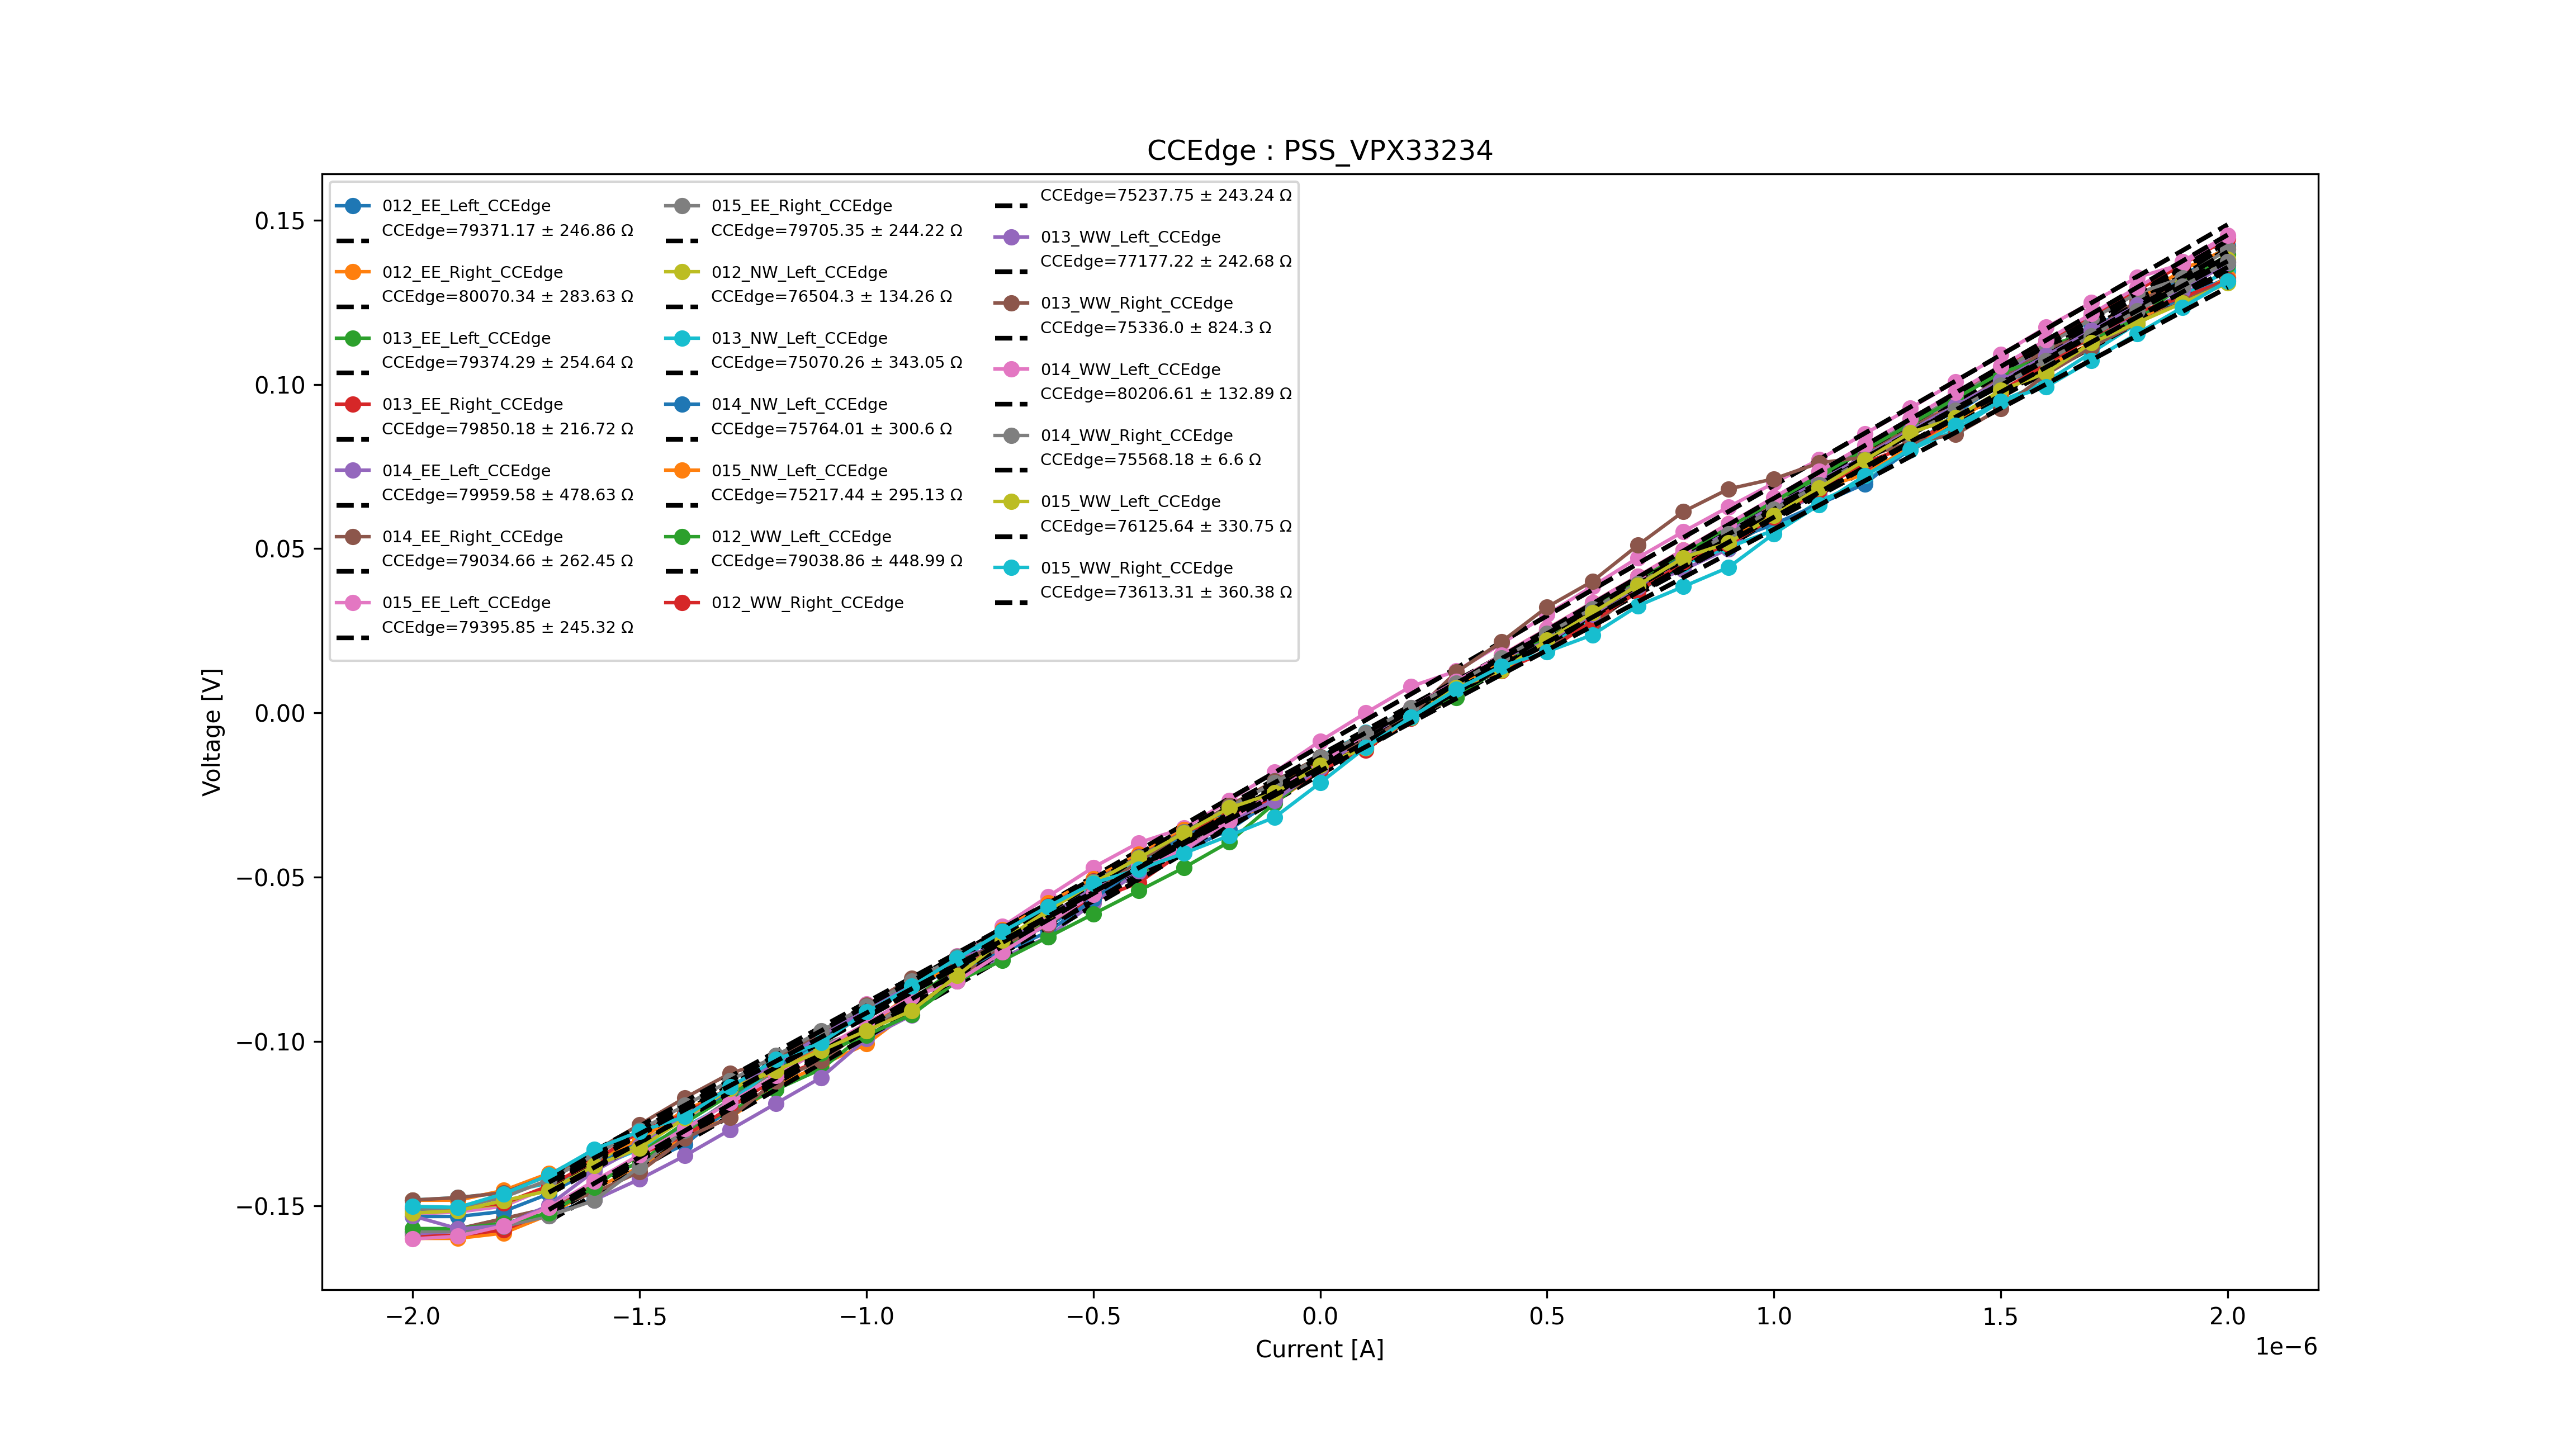

Here is the Python script that generated this plot:
import math
import os
import tkinter as tk
from tkinter import filedialog
from tkinter.filedialog import askopenfilenames
import matplotlib.pyplot as plt
import numpy as np
import pandas as pd
from scipy import optimize
from scipy.optimize import fsolve
import csv
import pathlib

# Denoting fitting function
def fit_func(x,a, b):
    return a * x + b

#def findIntersection(fun1,fun2,x0):
#     return fsolve(lambda x :fun1(x) - fun2(x),x0)

##Filechooser
root = tk.Tk()
root.withdraw() # we don't want a full GUI, so keep the root window from appearing
path=pathlib.Path().absolute()
file_names = filedialog.askopenfilenames(initialdir=path,parent=root,title='Choose a file')

fig1=plt.figure()
# canvas1=FigureCanvas(fig1)
#fig1.suptitle('CBKR-Strip')
ax1= fig1.add_subplot()
ax1.set_xlabel('Current [A]')
ax1.set_ylabel('Voltage [V]')

##Loop in each file
for file_name in file_names:
    pos=file_name.find(".txt")
    #pos=file_name.find(".csv")
    if (pos!=-1):
        ##read data
        data=pd.read_csv(file_name, sep="\t",skiprows=4)
        file_name = os.path.splitext(file_name)[0]
        current = data.iloc[:,0]
        voltage = data.iloc[:,1]
        print(data)
        ##make the plot
        label = file_name[0:pos].split('/')[-1]
        label_contents=label.split('_')
        name=label_contents[4]+"_"+label_contents[1]+"_"+label_contents[6]+"_"+label_contents[8]
        print(name)
        ax1.plot(current,voltage,linestyle='solid',marker='o',label=name)
        ax1.title.set_text("CCEdge"+" : "+label_contents[2]+"_"+label_contents[3])
        ##fit the data
       # position_current_fit1 = int(np.where(current == (-1.8E-6))[0]) #position in which the fit starts
        pars1, cov = optimize.curve_fit(fit_func,current[3:],voltage[3:]) #pars1 is the parameters of the fit and cov is the convolution
        ##Resistivity calculation
        slope=pars1[0] # takes the slope
        Rccedge=slope # Rccedge=1/slope
        ##Get the standard deviations of the parameters (square roots of the # diagonal of the covariance)
        stdevs = np.sqrt(np.diag(cov))
        print(stdevs)
        delta_Rccedge=stdevs[0]
        print(Rccedge)
        ##print results in Results.txt
        print(cov)
        label2="CCEdge={} \u00B1 {} \u03A9\n".format(round(Rccedge, 2),round(delta_Rccedge, 2))
        ax1.plot(current[3:],fit_func(current[3:], *pars1),linestyle='--', linewidth=2, color='black',label=label2) # plot also the fit curve
        ax1.legend(loc="best",ncol=3,fontsize="x-small")

        file_exists = os.path.isfile('./CCEdge.csv')
        print("file_exists=",file_exists)
        with open('CCEdge.csv', newline='',mode='a') as csv_file:
            fieldnames = ['Name', 'Contact chain Resistance [Omega]', 'delta_Rcc [Omega]']
            writer = csv.DictWriter(csv_file, fieldnames=fieldnames)
            if not file_exists:
                print("Write header")
                writer.writeheader()  # file doesn't exist yet, write a header
                writer.writerow({'Name': label, 'Contact chain Resistance [Omega]': round(Rccedge, 2),
                                 'delta_Rcc [Omega]': round(delta_Rccedge, 2)})
            else:
                written_data=pd.read_csv("./CCEdge.csv",sep=",")
                if label not in written_data.values:
                    writer.writerow({'Name': label, 'Contact chain Resistance [Omega]': round(Rccedge, 2),
                                     'delta_Rcc [Omega]': round(delta_Rccedge, 2)})

width = root.winfo_screenwidth()
height = root.winfo_screenheight()
print("width=",width)

fig1.set_size_inches(width/100,height/100)
fig1.savefig('CCEdge.png',dpi=300)

plt.show()

